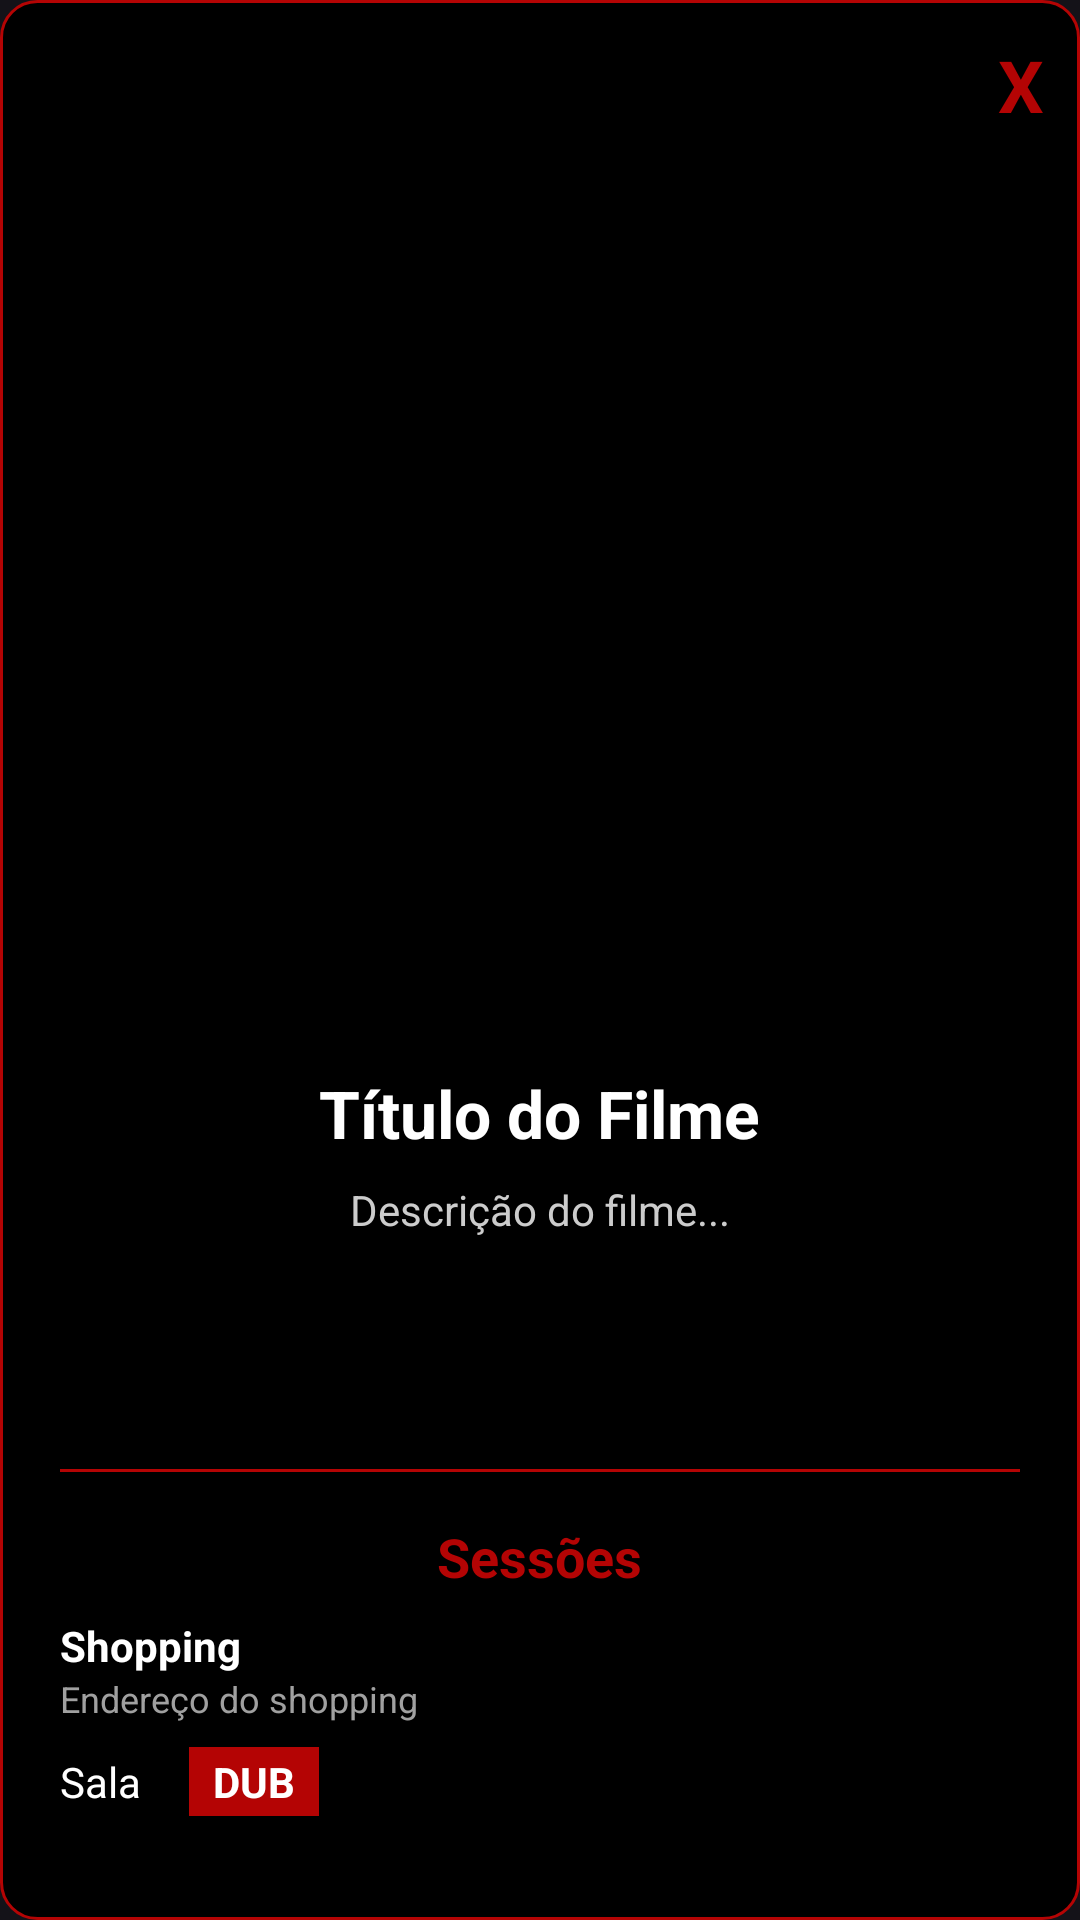

Write the Android layout XML for this screen, with the resource values it uses.
<!-- AndroidManifest.xml: application theme Theme.AppMovies -->
<!-- res/layout/signin.xml -->
<?xml version="1.0" encoding="utf-8"?>
<LinearLayout xmlns:android="http://schemas.android.com/apk/res/android"
    xmlns:tools="http://schemas.android.com/tools"
    android:orientation="vertical"
    android:layout_width="300dp"
    android:layout_height="wrap_content"
    android:background="@drawable/popup_background">

    <LinearLayout
        android:layout_width="match_parent"
        android:layout_height="wrap_content"
        android:orientation="vertical">

        <TextView
            android:id="@+id/btnFechar"
            android:layout_width="match_parent"
            android:layout_height="wrap_content"
            android:gravity="end"
            android:padding="12dp"
            android:text="X"
            android:textColor="@color/red"
            android:textSize="24sp"
            android:textStyle="bold"/>

        <ImageView
            android:id="@+id/img"
            android:layout_width="200dp"
            android:layout_height="280dp"
            android:scaleType="fitCenter"
            android:contentDescription="@string/app_name"
            android:layout_gravity="center"
            tools:src="@drawable/sombras"
            />

        <LinearLayout
            android:layout_width="match_parent"
            android:layout_height="wrap_content"
            android:orientation="vertical"
            android:padding="20dp">

            <TextView
                android:id="@+id/titulo"
                android:layout_width="wrap_content"
                android:layout_height="wrap_content"
                android:text="Título do Filme"
                android:textColor="@android:color/white"
                android:textSize="22sp"
                android:textStyle="bold"
                android:layout_gravity="center"/>

            <ScrollView
                android:layout_width="match_parent"
                android:layout_height="80dp"
                android:layout_marginTop="8dp">
                <TextView
                    android:id="@+id/sinopse"
                    android:layout_width="match_parent"
                    android:layout_height="wrap_content"
                    android:text="Descrição do filme..."
                    android:textColor="#CCCCCC"
                    android:gravity="center"/>
            </ScrollView>

            <View
                android:layout_width="match_parent"
                android:layout_height="1dp"
                android:layout_marginTop="16dp"
                android:background="@color/red"/>

            <TextView
                android:layout_width="wrap_content"
                android:layout_height="wrap_content"
                android:layout_marginTop="16dp"
                android:text="Sessões"
                android:textColor="@color/red"
                android:textSize="18sp"
                android:textStyle="bold"
                android:layout_gravity="center"
                />

            <TextView
                android:id="@+id/shop"
                android:layout_width="wrap_content"
                android:layout_height="wrap_content"
                android:layout_marginTop="8dp"
                android:text="Shopping"
                android:textColor="@android:color/white"
                android:textStyle="bold"/>

            <TextView
                android:id="@+id/endereco"
                android:layout_width="wrap_content"
                android:layout_height="wrap_content"
                android:text="Endereço do shopping"
                android:textColor="#A0A0A0"
                android:textSize="12sp" />

            <LinearLayout
                android:layout_width="wrap_content"
                android:layout_height="wrap_content"
                android:layout_marginTop="8dp"
                android:orientation="horizontal">

                <TextView
                    android:id="@+id/sala"
                    android:layout_width="wrap_content"
                    android:layout_height="wrap_content"
                    android:text="Sala"
                    android:textColor="@android:color/white"/>

                <TextView
                    android:id="@+id/modoAudio"
                    android:layout_width="wrap_content"
                    android:layout_height="wrap_content"
                    android:layout_marginStart="16dp"
                    android:background="@color/red"
                    android:paddingHorizontal="8dp"
                    android:paddingVertical="2dp"
                    android:text="DUB"
                    android:textColor="@android:color/white"
                    android:textStyle="bold"/>
            </LinearLayout>

            <LinearLayout
                android:layout_width="wrap_content"
                android:layout_height="wrap_content"
                android:layout_marginTop="12dp"
                android:layout_marginBottom="20dp"
                android:orientation="horizontal">

                <TextView
                    android:id="@+id/horas"
                    android:layout_width="wrap_content"
                    android:layout_height="wrap_content"
                    android:background="@drawable/borda_horario"
                    android:paddingHorizontal="16dp"
                    android:paddingVertical="8dp"
                    android:text="19:00"
                    android:textColor="@color/red"
                    android:textStyle="bold" />

                <TextView
                    android:id="@+id/horas2"
                    android:layout_width="wrap_content"
                    android:layout_height="wrap_content"
                    android:layout_marginStart="12dp"
                    android:background="@drawable/borda_horario"
                    android:paddingHorizontal="16dp"
                    android:paddingVertical="8dp"
                    android:text="21:45"
                    android:textColor="@color/red"
                    android:textStyle="bold"
                    android:visibility="gone"
                    tools:visibility="visible"/>
            </LinearLayout>

        </LinearLayout>
    </LinearLayout>
</LinearLayout>
<!-- resources referenced by this layout -->
<resources>
  <color name="red">#B40404</color>
  <!-- drawable borda_horario (drawable) -->
  <?xml version="1.0" encoding="utf-8"?>
  <shape xmlns:android="http://schemas.android.com/apk/res/android"
      android:shape="rectangle">
  
      <solid android:color="@android:color/transparent" />
  
      
      <stroke
          android:width="1.5dp"
          android:color="@color/red" />
  
      
      <corners android:radius="8dp" />
  
  </shape>
  <!-- drawable popup_background (drawable) -->
  <?xml version="1.0" encoding="utf-8"?>
  <shape xmlns:android="http://schemas.android.com/apk/res/android"
      android:shape="rectangle">
  
  
      <solid android:color="@android:color/black" />
  
  
      <stroke
          android:width="1dp"
          android:color="@color/red" />
  
  
      <corners android:radius="12dp" />
  
  </shape>
  <!-- drawable sombras: jpg bitmap (drawable, 305866 bytes) -->
  <string name="app_name">Cine Shark</string>
  <style name="Theme.AppMovies" parent="Base.Theme.AppMovies" />
  <style name="Base.Theme.AppMovies" parent="Theme.Material3.Dark.NoActionBar">
          
      </style>
</resources>
